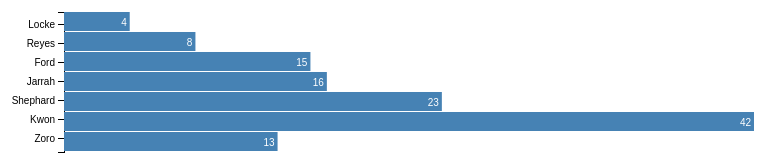
D3 v3 page, settled after 360 driven frames (6 s of simulated time); the page loaded 1 data file(s).



var margin = {top: 20, right: 30, bottom: 30, left: 80};

var width = 800 - margin.left - margin.right,
    barHeight = 20;

var x = d3.scale.linear()
    .range([0, width]);

var chart = d3.select(".chart")
    .attr("width", 800);

d3.csv("sample.csv", type, function(error, data) {
  height = barHeight * data.length
  chart = chart.attr("height", height + margin.top + margin.bottom)
    .append("g")
    .attr("transform", "translate(" + margin.left + "," + margin.top + ")");

  var y = d3.scale.ordinal()
    .rangeRoundBands([0, height], .1);

  x.domain([0, d3.max(data, function(d) { return d.value; })]);
  y.domain(data.map(function(d) { return d.name; }));

  var yAxis = d3.svg.axis()
    .scale(y)
    .orient("left");

  chart.append("g")
      .attr("class", "y axis")
      .call(yAxis);

  var bar = chart.selectAll(".bar")
      .data(data).enter().append("g");

  bar.append("rect")
      .attr("class", "bar")
      .attr("y", function(d, i) { return i * barHeight; })
      .attr("width", function(d) { return x(d.value); })
      .attr("height", barHeight - 1);

  bar.append("text")
      .attr("class", "bartxt")
      .attr("x", function(d) { return x(d.value) - 3; })
      .attr("y", function(d, i) { return i*barHeight+barHeight/2; })
      .attr("dy", ".35em")
      .text(function(d) { return d.value; });
});

function type(d) {
  d.value = +d.value; // coerce to number
  return d;
}



### data: sample.csv
name, value
Locke, 4
Reyes, 8
Ford, 15
Jarrah, 16
Shephard, 23
Kwon, 42
Zoro, 13